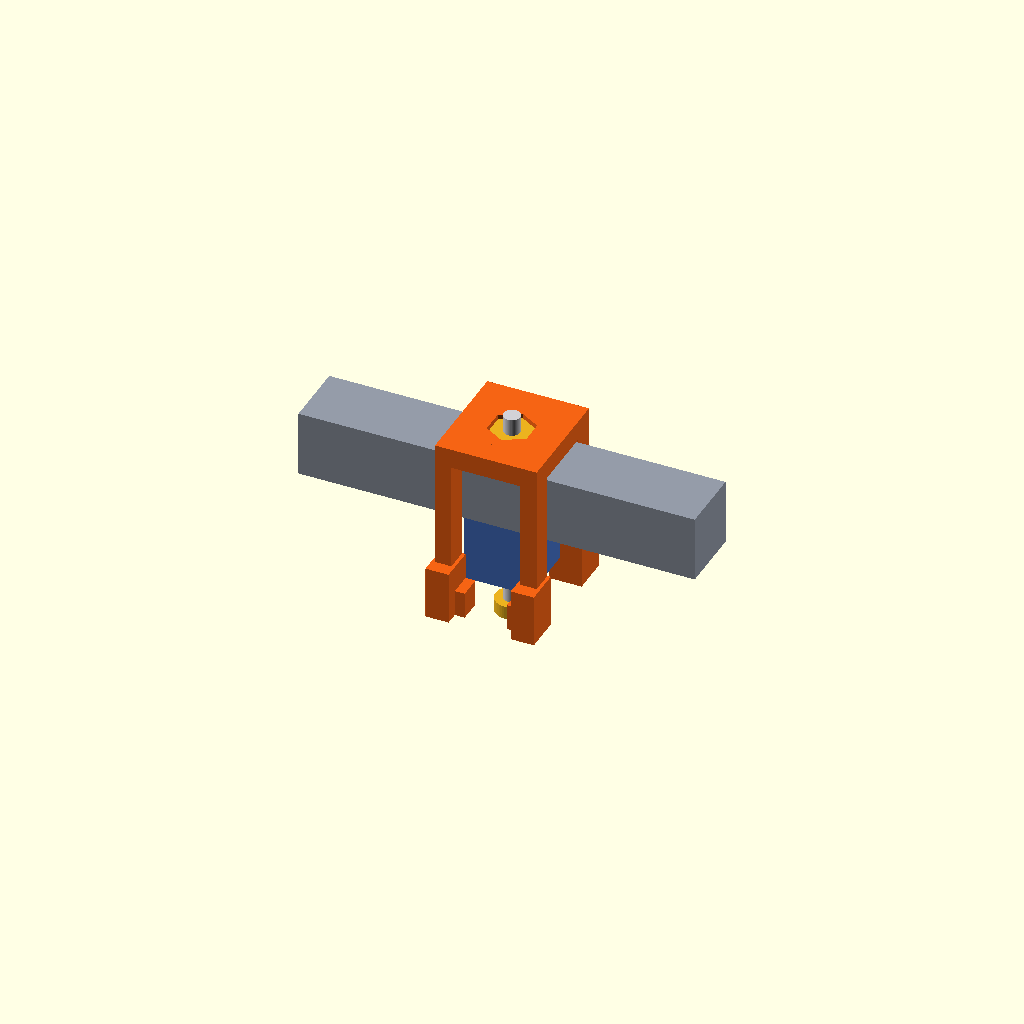
Cell 1 — every parameter at its default value.
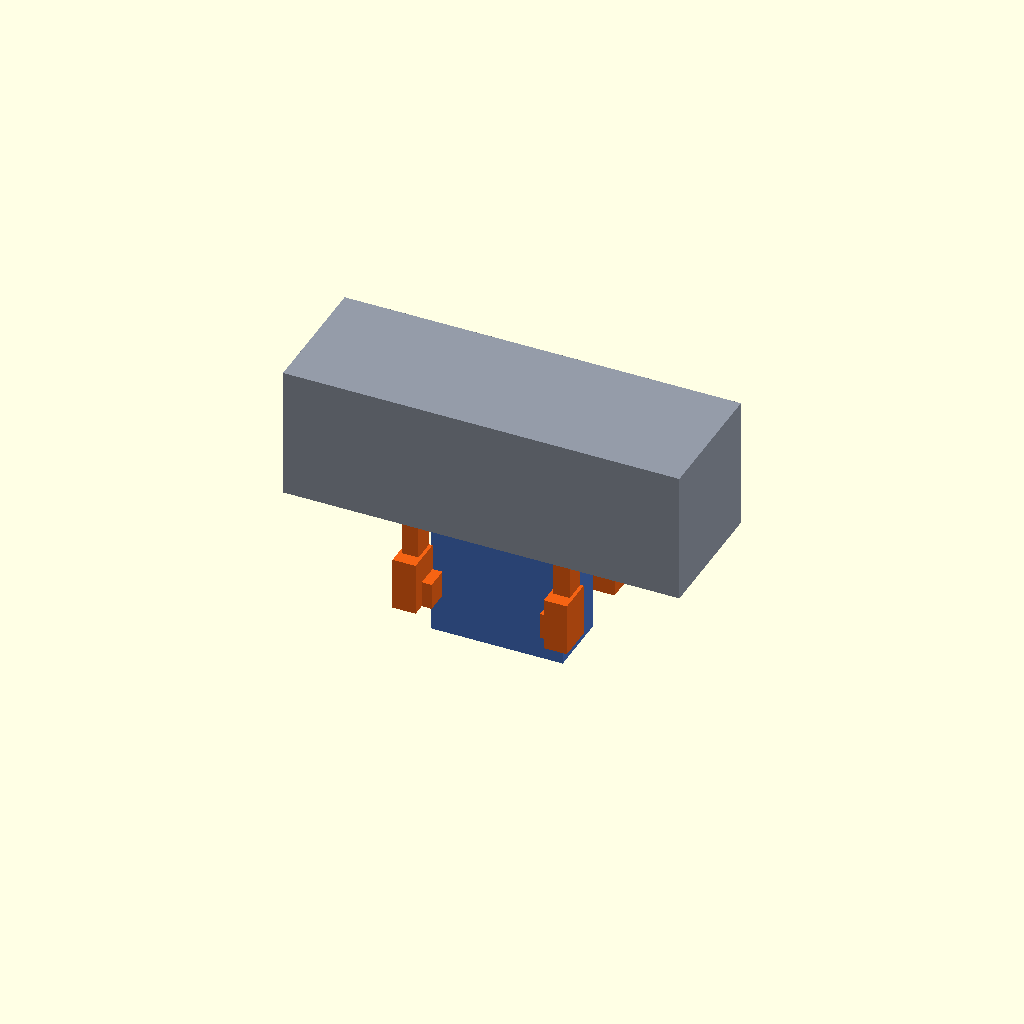
Cell 2: tube = 40 (everything else at default).
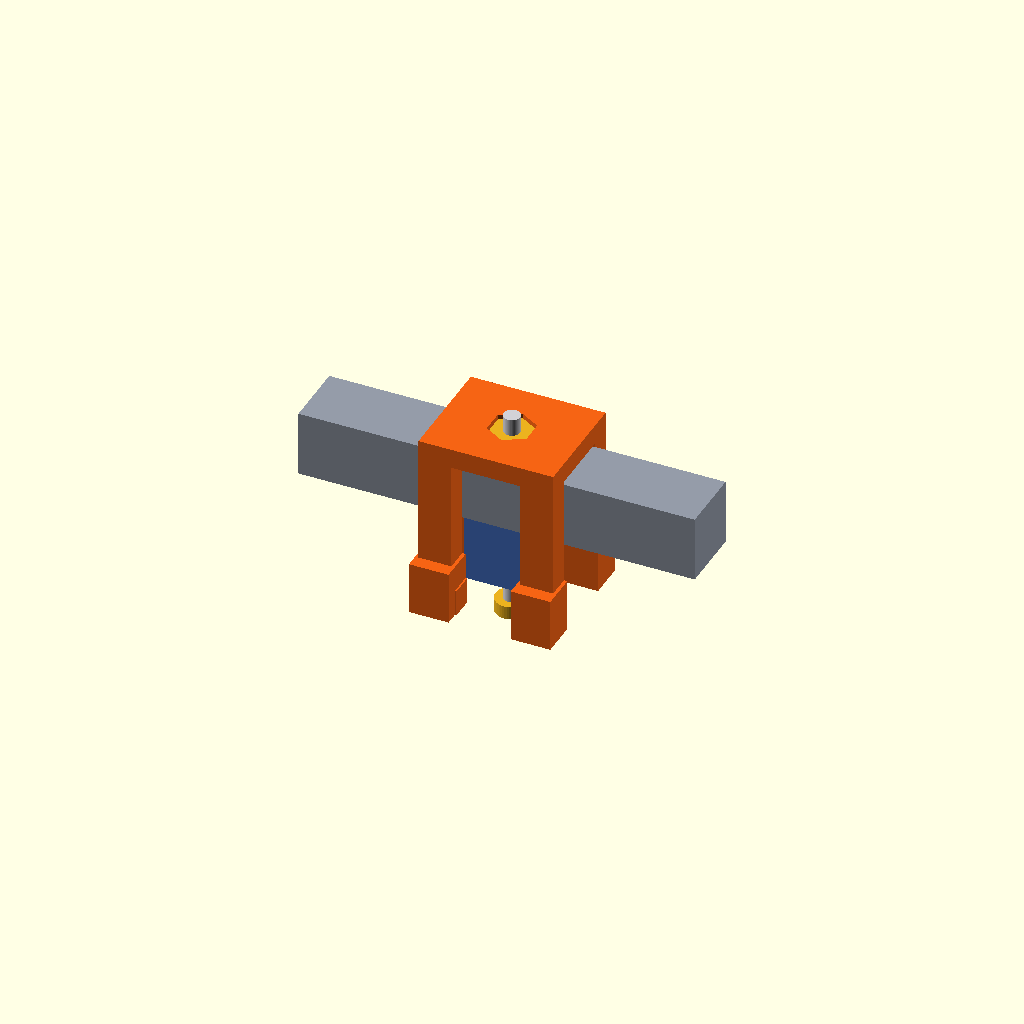
Cell 3: wall = 10 (everything else at default).
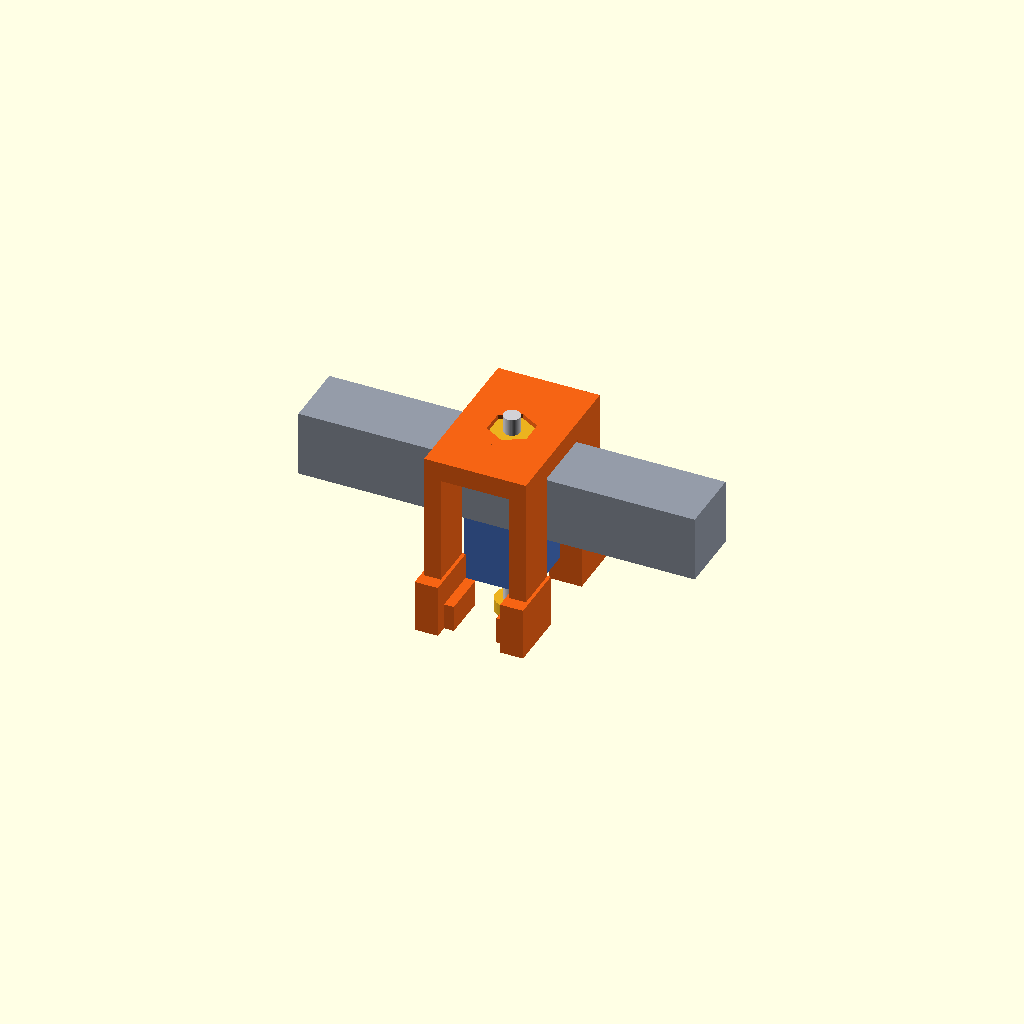
Cell 4: plate_depth_y = 14 (everything else at default).
One fixed orthographic camera (rotation 55°, 0°, 25°; colour scheme Cornfield) for every cell.
The OpenSCAD source (hardware/cad/perpendicular-u-joint-guard-v0.3/perpendicular_double_u_guard.scad):
// Pingpang-SmartGear — one-piece double-U joint guard, v0.3
//
// Mechanical contract for this correction:
//   x = barrier long direction
//   y = front/back direction
//   z = vertical direction
//
// The printed part is ONE solid.  It contains a front U and a back U, joined
// by one printed top yoke.  The clear distance between the two U inner faces
// is exactly 20 mm.  There is no male/female printed connection and no second
// printed part to bolt together.
//
// The context tubes are the local joint envelope:
//   upper long 20x20 tube: axis x, z=0..20
//   lower perpendicular 20x20 tube: axis y, z=-20..0
// They touch at z=0 and share a vertical screw axis through their centre.

$fn = 48;

PART = "assembly_iso";

// ---------- fixed interface dimensions ----------
tube = 20;
u_inner_distance_y = 20;       // hard requirement: inner face to inner face
u_clearance_x = 0.8;           // only the x direction has initial PETG relief
u_inner_width_x = tube + u_clearance_x;
wall = 5.0;
u_outer_width_x = u_inner_width_x + 2 * wall;

front_y_inner = u_inner_distance_y / 2;
plate_depth_y = 7.0;           // stronger front/back cheek depth
front_y_outer = front_y_inner + plate_depth_y;
back_y_outer = -front_y_outer;
back_y_inner = -front_y_inner;

u_bottom = -28;
u_top = 27;
top_yoke_thickness = 6.0;
hook_depth_x = 6.5;
hook_height_z = 8.0;

// The lower wrap is extended outward in y beyond the normal U plate.  This
// makes the part reach farther front/back around the lower foot while the
// two inner faces remain exactly 20 mm apart.
lower_cheek_extra_y = 4.0;
lower_cheek_height_z = 16.0;
lower_cheek_width_x = wall + 2.0;

// Vertical screw relief.  This is a clearance hole, never a printed thread;
// the actual M4/M5 screw and nut/tapped tube remain external hardware.
screw_clearance_d = 6.2;

// Full top nut envelope.  The socket is intentionally larger than an M5 AF8
// nut and deeper than a typical 4 mm nut, so the nut cannot touch the top
// surface when the screw is tightened.
nut_pocket_af = 12.0;
nut_pocket_depth = 5.2;
nut_height = 4.0;

assert(u_inner_distance_y == 20, "双 U 内距离必须保持 20 mm");

// ---------- helpers ----------
module box_at(xc, yc, zc, sx, sy, sz) {
    translate([xc, yc, zc]) cube([sx, sy, sz], center = true);
}

module u_plate(y0, y1) {
    depth = y1 - y0;
    yc = (y0 + y1) / 2;
    left_x = -u_outer_width_x / 2 + wall / 2;
    right_x = u_outer_width_x / 2 - wall / 2;
    lip_z = u_bottom + hook_height_z / 2;
    left_lip_x = -u_outer_width_x / 2 + wall / 2 + hook_depth_x / 2;
    right_lip_x = u_outer_width_x / 2 - wall / 2 - hook_depth_x / 2;
    front_side = y0 > 0;
    cheek_y0 = front_side ? y0 : y0 - lower_cheek_extra_y;
    cheek_y1 = front_side ? y1 + lower_cheek_extra_y : y1;
    cheek_yc = (cheek_y0 + cheek_y1) / 2;
    cheek_zc = u_bottom + lower_cheek_height_z / 2;

    union() {
        // U top and two continuous arms.
        box_at(0, yc, u_top - top_yoke_thickness / 2,
               u_outer_width_x, depth, top_yoke_thickness);
        box_at(left_x, yc, (u_top + u_bottom) / 2,
               wall, depth, u_top - u_bottom);
        box_at(right_x, yc, (u_top + u_bottom) / 2,
               wall, depth, u_top - u_bottom);

        // Inward lower hooks: the actual anti-rotation retaining feature.
        box_at(left_lip_x, yc, lip_z,
               hook_depth_x, depth, hook_height_z);
        box_at(right_lip_x, yc, lip_z,
               hook_depth_x, depth, hook_height_z);

        // Thickened lower cheeks extend outward in y and reinforce the hook
        // roots.  They do not reduce the 20 mm inner distance.
        box_at(left_x, cheek_yc, cheek_zc,
               lower_cheek_width_x, cheek_y1 - cheek_y0, lower_cheek_height_z);
        box_at(right_x, cheek_yc, cheek_zc,
               lower_cheek_width_x, cheek_y1 - cheek_y0, lower_cheek_height_z);
    }
}

module printed_yokes() {
    // The top yoke joins the top bridges of both U plates into one roof.
    // The lower mouths remain open so the front/back silhouettes stay U-shaped.
    box_at(0, 0, u_top - top_yoke_thickness / 2,
           u_outer_width_x, 2 * front_y_outer, top_yoke_thickness);
}

module vertical_screw_relief() {
    // Full z-axis clearance through the printed top yoke.  There is no printed
    // material in the middle gap, so this does not create a hidden horizontal
    // tunnel or a self-intersecting connector.  The screw approaches from
    // below, passes through the two tube sections, and exits this top yoke.
    translate([0, 0, (u_bottom + u_top) / 2])
        cylinder(d = screw_clearance_d,
                 h = (u_top - u_bottom) + 8,
                 center = true);

    // Hexagonal pocket opens from the top face.  Across-flats clearance is
    // deliberately generous; the remaining floor keeps the nut captured.
    translate([0, 0, u_top - nut_pocket_depth / 2])
        rotate([0, 0, 30])
            cylinder(r = nut_pocket_af / (2 * cos(30)),
                     h = nut_pocket_depth + 0.2,
                     center = true,
                     $fn = 6);
}

module double_u_clip() {
    difference() {
        union() {
            // Front U: inner face y=+10, outer face y=+14.
            u_plate(front_y_inner, front_y_outer);

            // Back U: inner face y=-10, outer face y=-14.
            u_plate(back_y_outer, back_y_inner);

            printed_yokes();
        }
        vertical_screw_relief();
    }
}

// ---------- context envelope for preview only ----------
module vertical_bore() {
    translate([0, 0, 0])
        cylinder(d = screw_clearance_d, h = 60, center = true);
}

module upper_long_tube() {
    color([0.58, 0.61, 0.66])
        difference() {
            translate([0, 0, tube / 2])
                cube([120, tube, tube], center = true);
            vertical_bore();
        }
}

module lower_cross_tube() {
    // This is the local 20 mm joint section between the two U inner faces.
    color([0.28, 0.45, 0.78])
        difference() {
            translate([0, 0, -tube / 2])
                cube([tube, u_inner_distance_y, tube], center = true);
            vertical_bore();
        }
}

module vertical_joint_screw() {
    color([0.82, 0.82, 0.84])
        translate([0, 0, 0])
            cylinder(d = 5.0, h = 62, center = true);

    // Screw head below the lower yoke.
    color([0.92, 0.70, 0.12])
        translate([0, 0, u_bottom - 4])
            cylinder(d = 10.0, h = 4.0, center = true);

    // The nut sits inside the recessed top pocket, below the top surface.
    color([0.92, 0.70, 0.12])
        translate([0, 0, u_top - nut_pocket_depth + nut_height / 2])
            rotate([0, 0, 30])
                cylinder(r = nut_pocket_af / (2 * cos(30)) - 0.25,
                         h = nut_height,
                         center = true,
                         $fn = 6);
}

module assembly_iso() {
    upper_long_tube();
    lower_cross_tube();
    color([0.96, 0.39, 0.08]) double_u_clip();
    vertical_joint_screw();
}

module assembly_section() {
    // Cut the positive-x half to expose the vertical hole and the 20 mm gap.
    intersection() {
        assembly_iso();
        translate([0, -100, -100]) cube([100, 200, 200]);
    }
}

module clip_front() {
    double_u_clip();
}

module clip_bottom() {
    double_u_clip();
}

module clip_top() {
    double_u_clip();
}

module clip_print_orientation() {
    // One-piece print orientation.  The y envelope is placed on z=0.
    translate([0, 0, front_y_outer])
        rotate([90, 0, 0]) double_u_clip();
}

if (PART == "clip") {
    double_u_clip();
} else if (PART == "clip_print_orientation") {
    clip_print_orientation();
} else if (PART == "assembly_section") {
    assembly_section();
} else if (PART == "clip_front") {
    clip_front();
} else if (PART == "clip_bottom") {
    clip_bottom();
} else if (PART == "clip_top") {
    clip_top();
} else {
    assembly_iso();
}
Parameter table extracted from the source (name, type, default, range or options):
PART: string, default "assembly_iso"
tube: number, default 20
u_inner_distance_y: number, default 20
u_clearance_x: number, default 0.8
wall: number, default 5
plate_depth_y: number, default 7
u_bottom: number, default -28
u_top: number, default 27
top_yoke_thickness: number, default 6
hook_depth_x: number, default 6.5
hook_height_z: number, default 8
lower_cheek_extra_y: number, default 4
lower_cheek_height_z: number, default 16
screw_clearance_d: number, default 6.2
nut_pocket_af: number, default 12
nut_pocket_depth: number, default 5.2
nut_height: number, default 4
